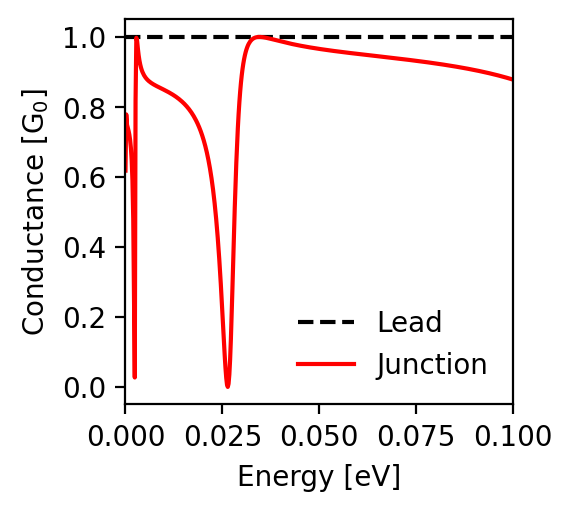

The file beside this chart, header and first rows:
energy; conductance_lead; conductance_junction
-0.1; 1.0; 0.878
-0.0998; 1.0; 0.879
-0.0996; 1.0; 0.879
-0.0994; 1.0; 0.88
-0.0992; 1.0; 0.881
-0.099; 1.0; 0.881
-0.0988; 1.0; 0.882
-0.0986; 1.0; 0.883
-0.0984; 1.0; 0.883
-0.0982; 1.0; 0.884
-0.098; 1.0; 0.885
-0.0978; 1.0; 0.885
-0.0976; 1.0; 0.886
-0.0974; 1.0; 0.886
-0.0972; 1.0; 0.887
-0.097; 1.0; 0.888
-0.0968; 1.0; 0.888
-0.0966; 1.0; 0.889
-0.0964; 1.0; 0.889
-0.0962; 1.0; 0.89
-0.096; 1.0; 0.891
-0.0958; 1.0; 0.891
-0.0956; 1.0; 0.892
-0.0954; 1.0; 0.892
-0.0952; 1.0; 0.893
-0.095; 1.0; 0.893
-0.0948; 1.0; 0.894
-0.0946; 1.0; 0.894
-0.0944; 1.0; 0.895
-0.0942; 1.0; 0.895
-0.094; 1.0; 0.896
-0.0938; 1.0; 0.897
-0.0936; 1.0; 0.897
-0.0934; 1.0; 0.898
-0.0932; 1.0; 0.898
-0.093; 1.0; 0.899
-0.0928; 1.0; 0.899
-0.0926; 1.0; 0.9
-0.0924; 1.0; 0.9
-0.0922; 1.0; 0.901
-0.092; 1.0; 0.901
-0.0918; 1.0; 0.901
-0.0916; 1.0; 0.902
-0.0914; 1.0; 0.902
-0.0912; 1.0; 0.903
-0.091; 1.0; 0.903
-0.0908; 1.0; 0.904
-0.0906; 1.0; 0.904
-0.0904; 1.0; 0.905
-0.0902; 1.0; 0.905
-0.09; 1.0; 0.906
-0.0898; 1.0; 0.906
-0.0896; 1.0; 0.906
-0.0894; 1.0; 0.907
-0.0892; 1.0; 0.907
-0.089; 1.0; 0.908
-0.0888; 1.0; 0.908
-0.0886; 1.0; 0.909
-0.0884; 1.0; 0.909
-0.0882; 1.0; 0.909
... 941 more rows
